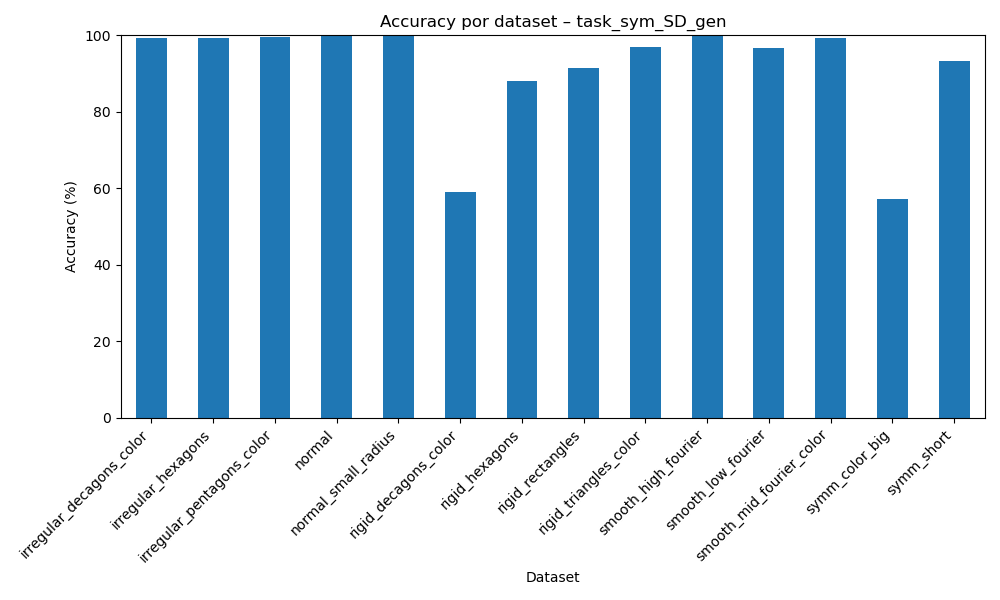

Source data for this figure (header and first rows):
dataset, accuracy
irregular_decagons_color, 99.26
irregular_hexagons, 99.2
irregular_pentagons_color, 99.59
normal, 99.72
normal_small_radius, 99.78
rigid_decagons_color, 58.98
rigid_hexagons, 87.94
rigid_rectangles, 91.43
rigid_triangles_color, 96.89
smooth_high_fourier, 99.81
smooth_low_fourier, 96.74
smooth_mid_fourier_color, 99.39
symm_color_big, 57.18
symm_short, 93.36
